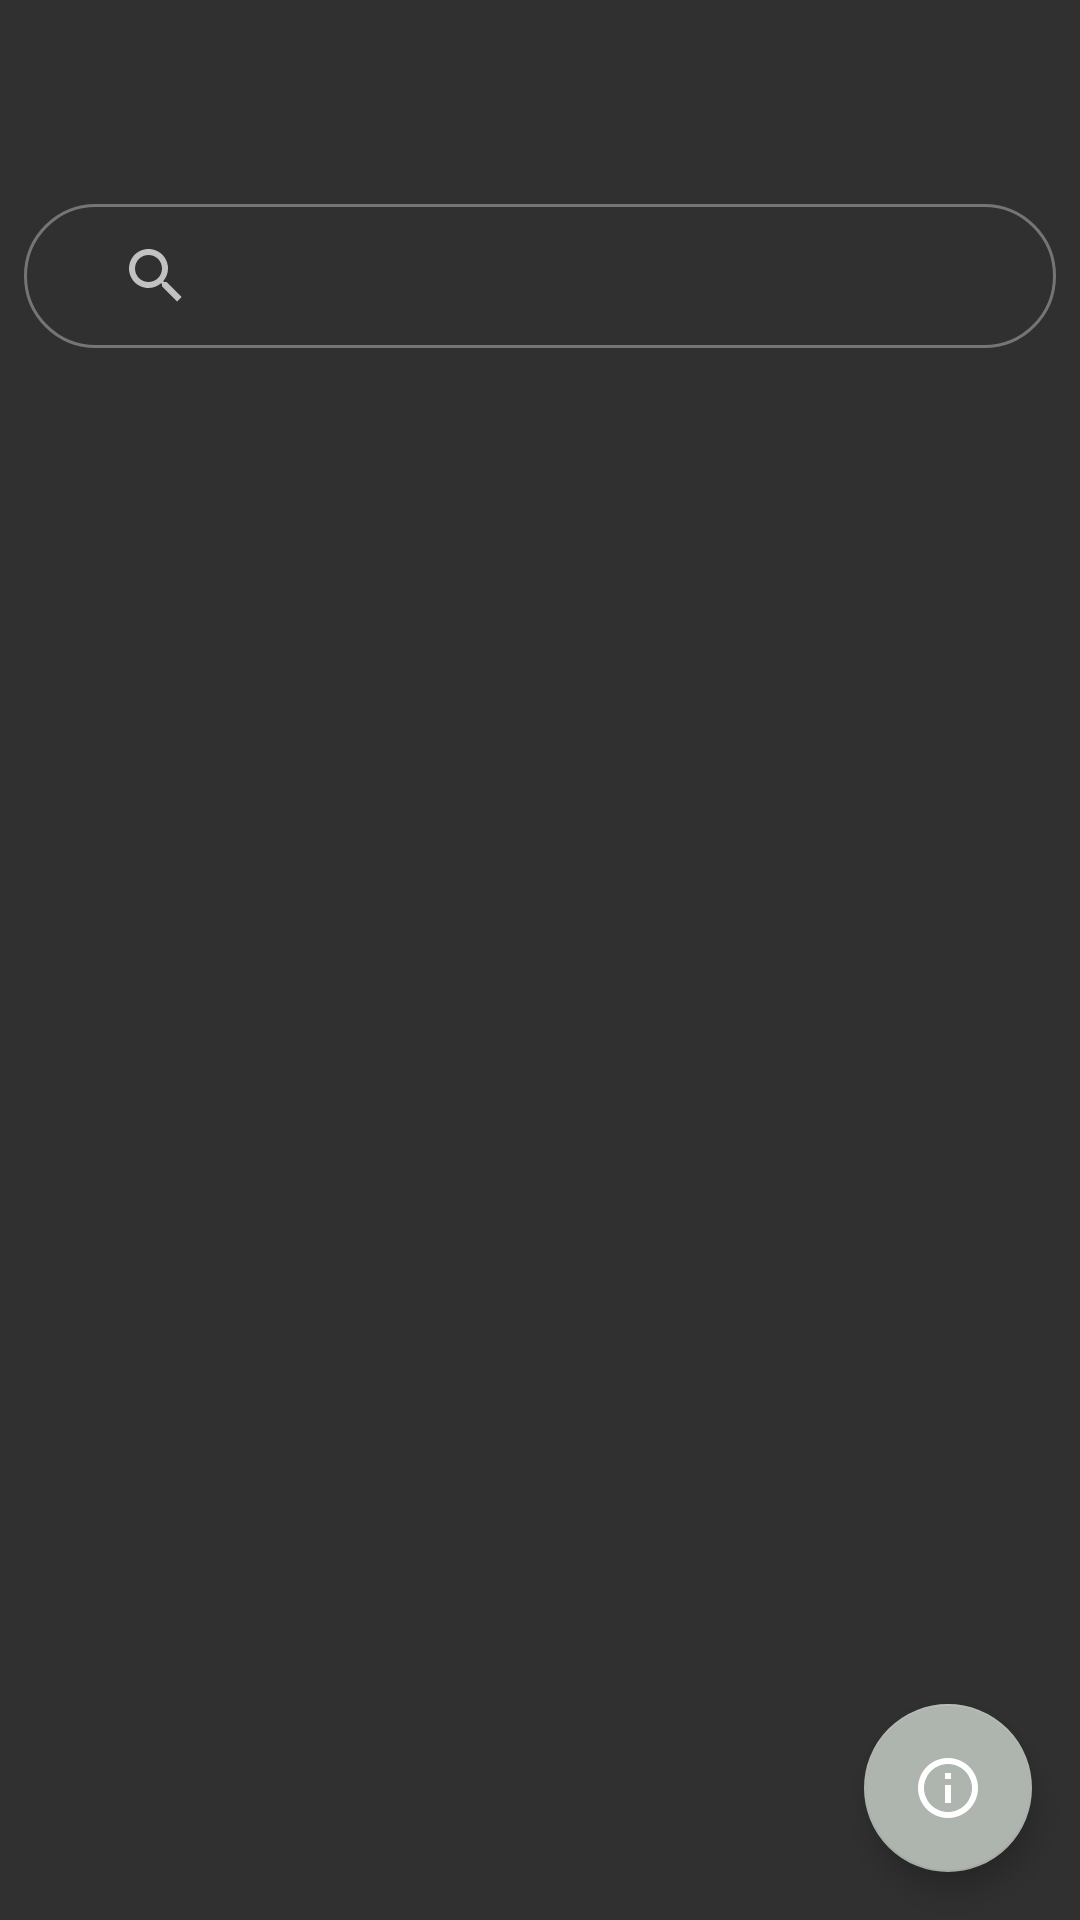

The Android layout XML behind this screen, and the referenced resources:
<!-- AndroidManifest.xml: activity theme Theme.UniversityDetails -->
<!-- res/layout/activity_university_details.xml -->
<?xml version="1.0" encoding="utf-8"?>
<layout xmlns:android="http://schemas.android.com/apk/res/android"
    xmlns:app="http://schemas.android.com/apk/res-auto">

    <androidx.coordinatorlayout.widget.CoordinatorLayout xmlns:tools="http://schemas.android.com/tools"
        android:layout_width="match_parent"
        android:layout_height="match_parent"
        tools:context=".ui.UniversityDetailsActivity">

        <ProgressBar
            android:id="@+id/progress_bar"
            android:layout_width="match_parent"
            android:layout_height="wrap_content"
            android:layout_gravity="center"
            android:visibility="gone" />

        <com.google.android.material.appbar.AppBarLayout
            android:id="@+id/app_bar"
            android:layout_width="match_parent"
            android:layout_height="wrap_content"
            android:background="#00000000"
            android:fitsSystemWindows="true"
            android:translationZ="0dp"
            app:elevation="0dp">

            <com.google.android.material.appbar.CollapsingToolbarLayout
                android:id="@+id/collapsing_toolbar"
                android:layout_width="match_parent"
                android:layout_height="wrap_content"
                android:elevation="0dp"
                android:fitsSystemWindows="true"
                android:minHeight="60dp"
                app:layout_scrollFlags="scroll">

                <include
                    android:id="@+id/home_carousel"
                    layout="@layout/home_carousel" />

            </com.google.android.material.appbar.CollapsingToolbarLayout>

            <androidx.appcompat.widget.SearchView
                android:id="@+id/search"
                android:layout_width="match_parent"
                android:layout_height="wrap_content"
                android:layout_marginHorizontal="8dp"
                android:layout_marginVertical="8dp"
                android:layout_marginStart="5dp"
                android:layout_marginEnd="5dp"
                android:background="@drawable/bg_search"
                android:iconifiedByDefault="false"
                android:paddingHorizontal="12dp"
                android:queryHint="Search..."
                app:iconifiedByDefault="false"
                app:queryBackground="@null" />

        </com.google.android.material.appbar.AppBarLayout>

        <androidx.recyclerview.widget.RecyclerView
            android:id="@+id/itemList"
            android:layout_width="match_parent"
            android:layout_height="match_parent"
            android:layout_marginBottom="40dp"
            app:layout_behavior="@string/appbar_scrolling_view_behavior"
            tools:itemCount="2"
            tools:listitem="@layout/course_item" />

        <com.google.android.material.floatingactionbutton.FloatingActionButton
            android:id="@+id/fab"
            android:layout_width="wrap_content"
            android:layout_height="wrap_content"
            android:layout_margin="16dp"
            android:src="@drawable/ic_fab_white"
            app:backgroundTint="#AEB4AE"
            app:layout_anchor="@id/itemList"
            app:layout_anchorGravity="bottom|end"
            app:tint="#FFFFFFFF" />

    </androidx.coordinatorlayout.widget.CoordinatorLayout>

</layout>
<!-- res/layout/home_carousel.xml (included above) -->
<?xml version="1.0" encoding="utf-8"?>
<LinearLayout xmlns:android="http://schemas.android.com/apk/res/android"
    xmlns:app="http://schemas.android.com/apk/res-auto"
    android:layout_width="match_parent"
    android:layout_height="match_parent"
    android:orientation="vertical">

    <androidx.viewpager2.widget.ViewPager2
        android:id="@+id/view_pager"
        android:layout_width="match_parent"
        android:layout_height="0dp"
        android:layout_marginTop="0dp"
        android:layout_weight="1" />

    <com.google.android.material.tabs.TabLayout
        android:id="@+id/tab_layout"
        android:layout_width="wrap_content"
        android:layout_height="3dp"
        android:layout_gravity="center"
        android:layout_marginTop="10dp"
        android:minHeight="?attr/actionBarSize"
        app:tabBackground="@drawable/carousel_selector_indicator"
        app:tabGravity="center"
        app:tabIndicatorHeight="0dp"
        app:tabMode="fixed" />

</LinearLayout>
<!-- res/layout/course_item.xml (included above) -->
<?xml version="1.0" encoding="utf-8"?>
<layout xmlns:android="http://schemas.android.com/apk/res/android"
    xmlns:app="http://schemas.android.com/apk/res-auto"
    xmlns:tools="http://schemas.android.com/tools">

    <androidx.constraintlayout.widget.ConstraintLayout
        android:layout_width="match_parent"
        android:layout_height="wrap_content"
        android:layout_marginHorizontal="8dp"
        android:padding="8dp">

        
        <com.google.android.material.imageview.ShapeableImageView
            android:id="@+id/card_image"
            android:layout_width="60dp"
            android:layout_height="60dp"
            android:contentDescription="@string/image_description"
            android:scaleType="centerCrop"
            app:layout_constraintStart_toStartOf="parent"
            app:layout_constraintTop_toTopOf="parent"
            app:shapeAppearanceOverlay="@style/CustomRoundedCorners" />

        
        <androidx.appcompat.widget.AppCompatTextView
            android:id="@+id/card_name"
            android:layout_width="0dp"
            android:layout_height="wrap_content"
            android:layout_marginStart="16dp"
            android:layout_marginTop="8dp"
            android:ellipsize="end"
            android:maxLines="1"
            android:text="@string/card_name"
            android:textColor="?android:textColorPrimary"
            android:textSize="16sp"
            android:textStyle="bold"
            app:layout_constraintEnd_toEndOf="parent"
            app:layout_constraintStart_toEndOf="@+id/card_image"
            app:layout_constraintTop_toTopOf="@+id/card_image" />

        
        <androidx.appcompat.widget.AppCompatTextView
            android:id="@+id/card_description"
            android:layout_width="0dp"
            android:layout_height="wrap_content"
            android:layout_marginStart="16dp"
            android:layout_marginTop="4dp"
            android:layout_marginEnd="8dp"
            android:ellipsize="end"
            android:maxLines="3"
            android:text="@string/description"
            android:textColor="?android:textColorPrimary"
            android:textSize="14sp"
            app:layout_constraintEnd_toEndOf="parent"
            app:layout_constraintStart_toEndOf="@+id/card_image"
            app:layout_constraintTop_toBottomOf="@+id/card_name"
            tools:text="Sample" />

        
        <View
            android:id="@+id/divider"
            android:layout_width="0dp"
            android:layout_height="1dp"
            android:layout_marginHorizontal="8dp"
            android:layout_marginTop="8dp"
            android:background="#D3D3D3"
            app:layout_constraintEnd_toEndOf="parent"
            app:layout_constraintStart_toEndOf="@+id/card_image"
            app:layout_constraintTop_toBottomOf="@+id/card_description" />

    </androidx.constraintlayout.widget.ConstraintLayout>
</layout>
<!-- resources referenced by this layout -->
<resources>
  <!-- drawable bg_search (drawable) -->
  <?xml version="1.0" encoding="utf-8"?>
  <selector xmlns:android="http://schemas.android.com/apk/res/android">
      
      <item android:state_focused="true">
          <shape android:shape="rectangle">
              <solid android:color="#00000000" /> 
              <stroke android:width="1dp" android:color="#757575" /> 
              <corners android:radius="25dp" /> 
          </shape>
      </item>
      
      <item>
          <shape android:shape="rectangle">
              <solid android:color="#00000000" /> 
              <stroke android:width="1dp" android:color="#757575" /> 
              <corners android:radius="25dp" /> 
          </shape>
      </item>
  </selector>
  <!-- drawable carousel_selector_indicator (drawable) -->
  <?xml version="1.0" encoding="utf-8"?>
  <selector xmlns:android="http://schemas.android.com/apk/res/android">
      <item android:drawable="@drawable/selected_line" android:state_selected="true" />
      <item android:drawable="@drawable/default_line" />
  </selector>
  <!-- drawable ic_fab_white (drawable) -->
  <vector xmlns:android="http://schemas.android.com/apk/res/android"
      android:width="24dp"
      android:height="24dp"
      android:tint="#F8F6F6"
      android:viewportWidth="24"
      android:viewportHeight="24">
  
      <path
          android:fillColor="@android:color/white"
          android:pathData="M11,7h2v2h-2V7zM11,11h2v6h-2V11zM12,2C6.48,2 2,6.48 2,12s4.48,10 10,10s10,-4.48 10,-10S17.52,2 12,2zM12,20c-4.41,0 -8,-3.59 -8,-8s3.59,-8 8,-8s8,3.59 8,8S16.41,20 12,20z" />
  
  </vector>
  <style name="CustomRoundedCorners">
          <item name="cornerFamily">rounded</item>
          <item name="cornerSize">16dp</item>
      </style>
  <style name="Theme.UniversityDetails" parent="Theme.AppCompat.NoActionBar">
          <item name="android:windowFullscreen">true</item>
      </style>
  <!-- drawable selected_line (drawable) -->
  <?xml version="1.0" encoding="utf-8"?>
  <layer-list xmlns:android="http://schemas.android.com/apk/res/android">
      <item android:left="4dp" android:right="4dp">
          <shape android:shape="rectangle">
              <size android:height="4dp" android:width="20dp" />
              <solid android:color="#34FA02" />
              <corners android:radius="2dp" />
          </shape>
      </item>
  </layer-list>
  <!-- drawable default_line (drawable) -->
  <?xml version="1.0" encoding="utf-8"?>
  <layer-list xmlns:android="http://schemas.android.com/apk/res/android">
      <item android:left="4dp" android:right="4dp">
          <shape android:shape="rectangle">
              <size android:height="2dp" android:width="20dp" />
              <solid android:color="#BDBDBD" />
              <corners android:radius="1dp" />
          </shape>
      </item>
  </layer-list>
</resources>
